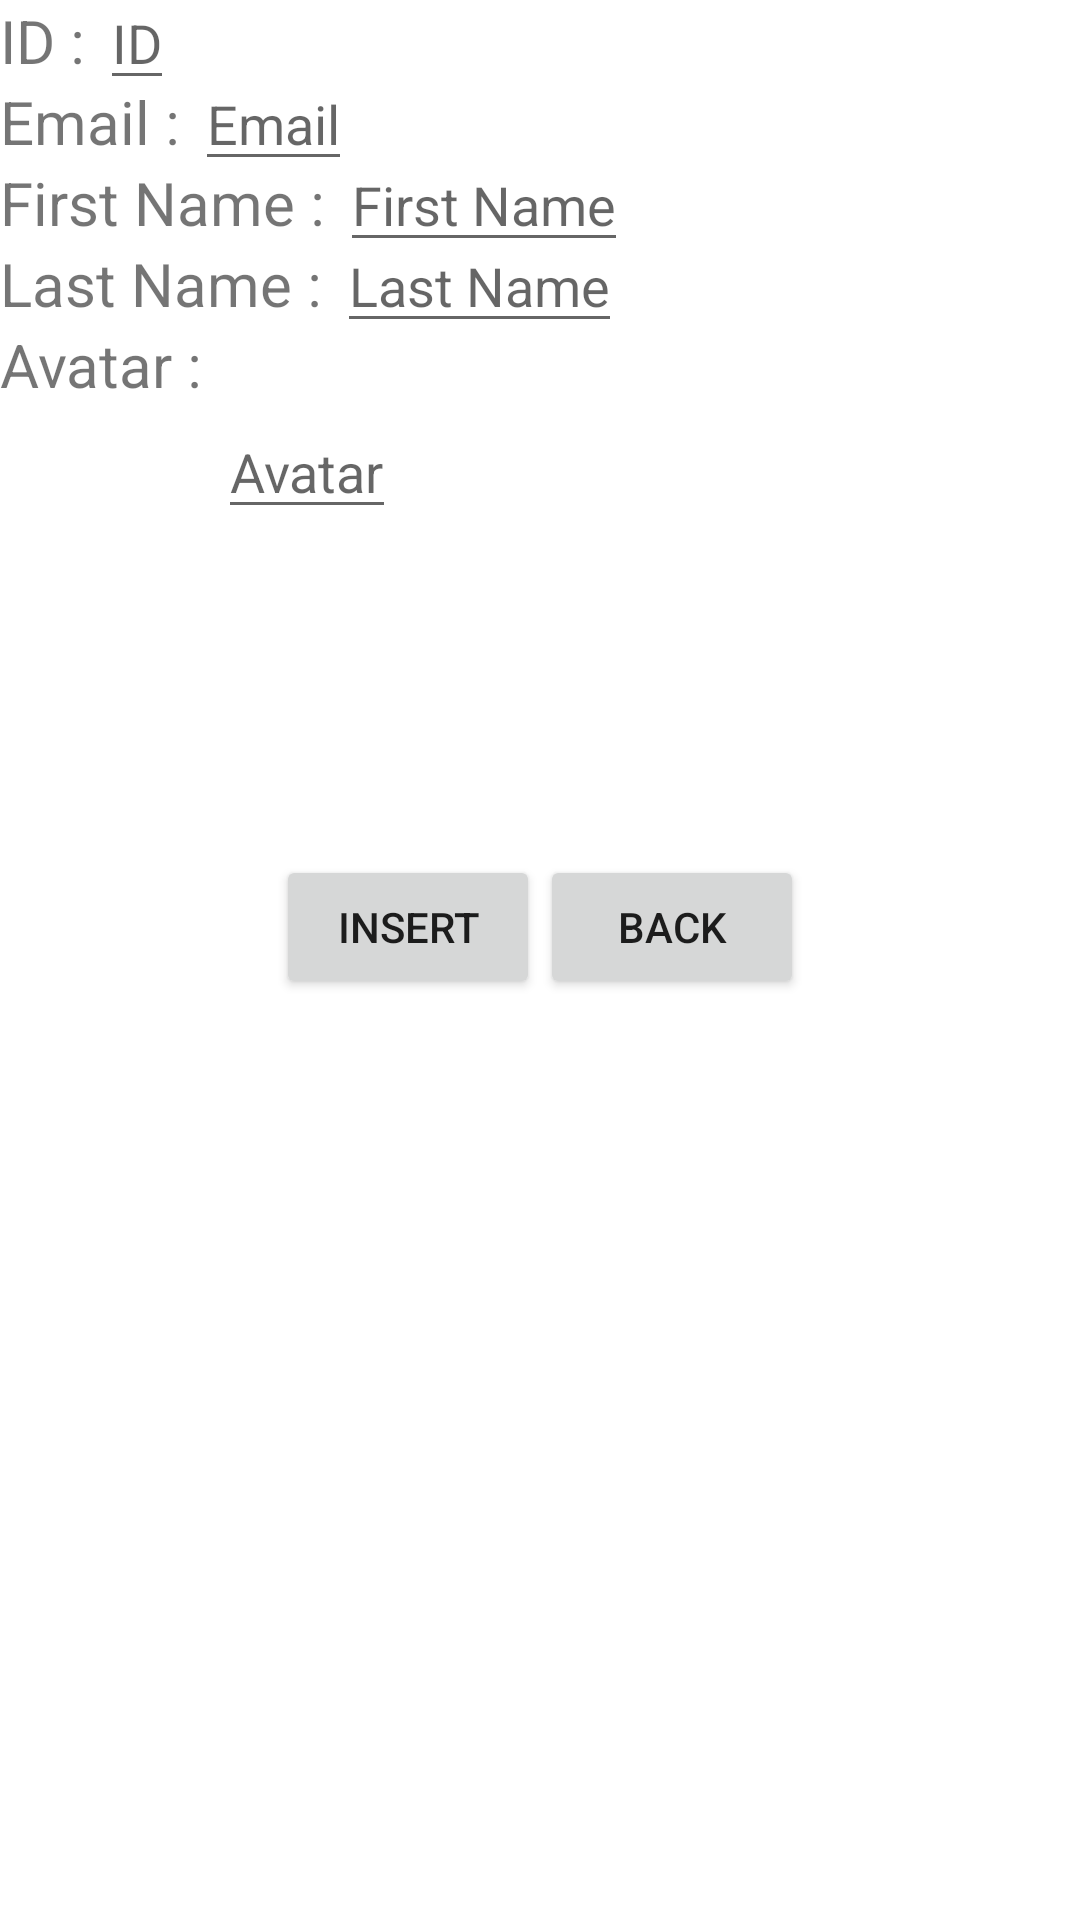

Write the Android layout XML for this screen, with the resource values it uses.
<!-- AndroidManifest.xml: application theme Theme.UserCRUDProject -->
<!-- res/layout/activity_insert.xml -->
<?xml version="1.0" encoding="utf-8"?>
<RelativeLayout xmlns:android="http://schemas.android.com/apk/res/android"
    xmlns:app="http://schemas.android.com/apk/res-auto"
    xmlns:tools="http://schemas.android.com/tools"
    android:id="@+id/activity_insert"
    android:layout_width="match_parent"
    android:layout_height="match_parent"
    tools:context=".InsertActivity">
    <TextView
        android:layout_width="wrap_content"
        android:layout_height="wrap_content"
        android:id="@+id/textViewID"
        android:text="ID : "
        android:textSize="20sp"
        />
    <TextView
        android:layout_width="wrap_content"
        android:layout_height="wrap_content"
        android:id="@+id/textViewEmail"
        android:text="Email : "
        android:layout_below="@+id/textViewID"
        android:textSize="20sp"
        />
    <TextView
        android:layout_width="wrap_content"
        android:layout_height="wrap_content"
        android:id="@+id/textViewFName"
        android:text="First Name : "
        android:layout_below="@+id/textViewEmail"
        android:textSize="20sp"
        />
    <TextView
        android:layout_width="wrap_content"
        android:layout_height="wrap_content"
        android:id="@+id/textViewLName"
        android:text="Last Name : "
        android:layout_below="@+id/textViewFName"
        android:textSize="20sp"
        />
    <TextView
        android:layout_width="wrap_content"
        android:layout_height="wrap_content"
        android:id="@+id/textViewAva"
        android:text="Avatar : "
        android:layout_below="@+id/textViewLName"
        android:textSize="20sp"
        />

    <EditText
        android:layout_width="wrap_content"
        android:layout_height="wrap_content"
        android:id="@+id/editID"
        android:hint="ID"
        android:layout_toRightOf="@+id/textViewID"
        android:layout_alignBaseline="@+id/textViewID"
        />
    <EditText
        android:layout_width="wrap_content"
        android:layout_height="wrap_content"
        android:id="@+id/editEmail"
        android:hint="Email"
        android:layout_toRightOf="@+id/textViewEmail"
        android:layout_alignBaseline="@+id/textViewEmail"
        />
    <EditText
        android:layout_width="wrap_content"
        android:layout_height="wrap_content"
        android:id="@+id/editFName"
        android:hint="First Name"
        android:layout_toRightOf="@+id/textViewFName"
        android:layout_alignBaseline="@+id/textViewFName"
        />
    <EditText
        android:layout_width="wrap_content"
        android:layout_height="wrap_content"
        android:id="@+id/editLName"
        android:hint="Last Name"
        android:layout_toRightOf="@+id/textViewLName"
        android:layout_alignBaseline="@+id/textViewLName"
        />
    <EditText
        android:layout_width="wrap_content"
        android:layout_height="wrap_content"
        android:id="@+id/editAva"
        android:hint="Avatar"
        android:layout_toRightOf="@+id/textViewAva"
        android:layout_below="@+id/textViewAva"
        />


    <LinearLayout
        android:layout_width="wrap_content"
        android:layout_height="wrap_content"
        android:orientation="horizontal"
        android:layout_below="@+id/textViewAva"
        android:layout_centerHorizontal="true"
        android:layout_marginTop="150dp"
        android:layout_marginBottom="10dp"
        >
        <Button
            android:layout_width="wrap_content"
            android:layout_height="wrap_content"
            android:id="@+id/btnInsert"
            android:text="Insert"
            />
        <Button
            android:layout_width="wrap_content"
            android:layout_height="wrap_content"
            android:id="@+id/btnBack"
            android:text="Back"
            />
    </LinearLayout>
</RelativeLayout>
<!-- resources referenced by this layout -->
<resources>
  <style name="Theme.UserCRUDProject" parent="Theme.MaterialComponents.DayNight.DarkActionBar">
          
          <item name="colorPrimary">@color/purple_500</item>
          <item name="colorPrimaryVariant">@color/purple_700</item>
          <item name="colorOnPrimary">@color/white</item>
          
          <item name="colorSecondary">@color/teal_200</item>
          <item name="colorSecondaryVariant">@color/teal_700</item>
          <item name="colorOnSecondary">@color/black</item>
          
          <item name="android:statusBarColor" tools:targetApi="l">?attr/colorPrimaryVariant</item>
          
      </style>
  <!-- not gathered from this repository: default colours our renderer supplied (Android Studio template values) -->
  <color name="purple_500">#FF6200EE</color>
  <color name="purple_700">#FF3700B3</color>
  <color name="teal_200">#FF03DAC5</color>
  <color name="teal_700">#FF018786</color>
  <color name="black">#FF000000</color>
  <color name="white">#FFFFFFFF</color>
</resources>
